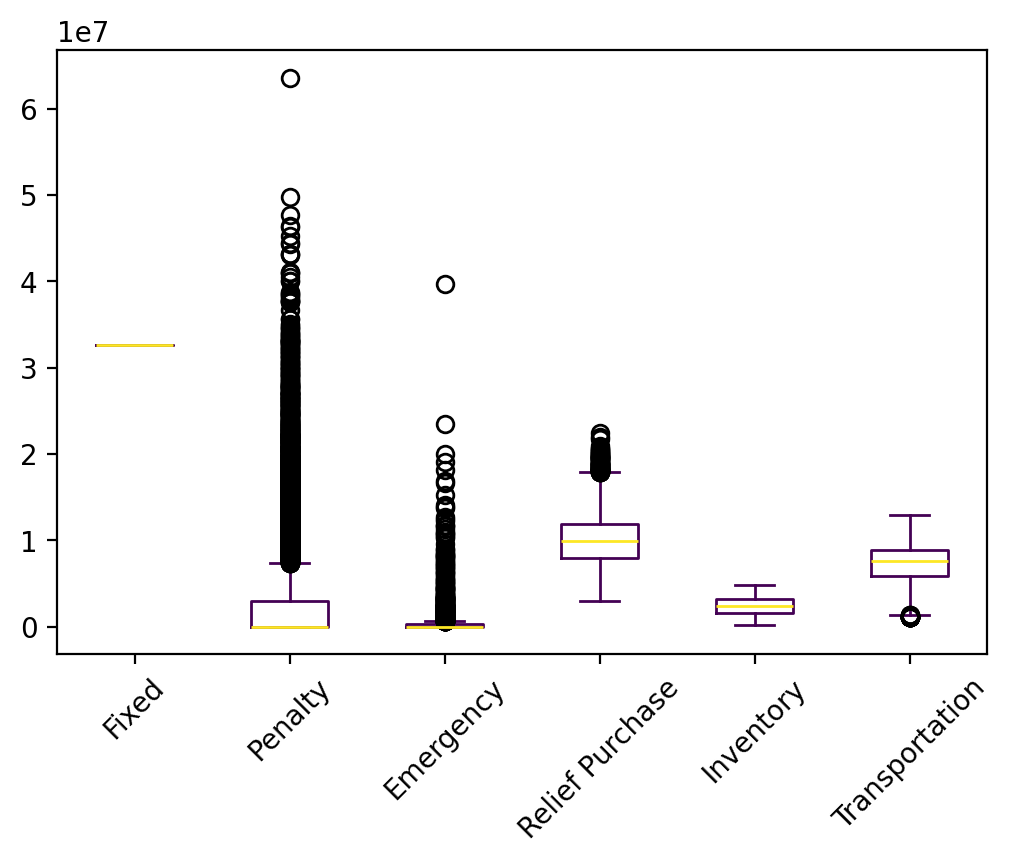

Source data for this figure (header and first rows):
s, Fixed, Relief Inventory, Evacuee Inventory, Penalty, Emergency, Relief Purchase, Relief Transportation, Evacuee Transportation, Relief Dumping, Total
0, 32609800, 1289849, 458084, 0.0, 0.0, 7781132, 2725206, 3475896, 0.0, 48339968
1, 32609800, 1935975, 744130, 0.0, 0.0, 10674172, 3572026, 4214723, 0.0, 53750827
2, 32609800, 656021, 592100, 829945, 485574, 8963321, 3035681, 5221317, 0.0, 52393760
3, 32609800, 1609878, 811128, 4845875, 267778, 11311566, 3685765, 4972728, 0.0, 60114519
4, 32609800, 971262, 665703, 0.0, 0.0, 9842906, 3261806, 4653077, 0.0, 52004554
5, 32609800, 1935975, 681600, 0.0, 0.0, 10048876, 3646751, 2508512, 0.0, 51431515
6, 32609800, 971262, 864976, 0.0, 649735, 11688448, 3980385, 4887233, 0.0, 55651839
7, 32609800, 2576773, 966825, 0.0, 0.0, 10326502, 3672040, 3087929, -65825, 53174043
8, 32609800, 2576773, 1871454, 0.0, 0.0, 18759097, 6104315, 5069877, -4456, 66986861
9, 32609800, 1289849, 418342, 0.0, 0.0, 7383706, 2637526, 1788472, 0.0, 46127694
10, 32609800, 2576773, 947308, 0.0, 0.0, 9644605, 3140184, 4472933, -17153, 53374450
11, 32609800, 1935975, 950432, 4182348, 28.72, 12737192, 4023365, 5108376, 0.0, 61547517
12, 32609800, 1289849, 394200, 0.0, 0.0, 7142287, 2540320, 1932452, 0.0, 45908909
13, 32609800, 971262, 766340, 5988326, 478873, 10740702, 3647177, 4980506, 0.0, 60182986
14, 32609800, 1609878, 817373, 8704123, 267778, 11374015, 3676336, 5190815, 0.0, 64250118
15, 32609800, 1935975, 792904, 0.0, 0.0, 11161919, 3659415, 4452012, 0.0, 54612025
16, 32609800, 2576773, 1023856, 0.0, 0.0, 10863937, 3758574, 3375789, -62537, 54146193
17, 32609800, 971262, 383552, 0.0, 0.0, 7021389, 2548820, 2547093, 0.0, 46081915
18, 32609800, 971262, 595924, 0.0, 0.0, 9145116, 2985598, 5156639, 0.0, 51464340
19, 32609800, 971262, 713817, 5543807, 478873, 10215469, 3409288, 5014637, 0.0, 58956954
20, 32609800, 1935975, 829821, 0.0, 0.0, 11531090, 3595570, 5208260, 0.0, 55710516
21, 32609800, 971262, 785814, 11185979, 478873, 10935436, 3745159, 4925652, 0.0, 65637974
22, 32609800, 1289849, 634343, 0.0, 0.0, 9543724, 3286942, 3858055, 0.0, 51222714
23, 32609800, 2259263, 1109201, 11543937, 123953, 14239008, 4613913, 5030611, 0.0, 71529686
24, 32609800, 971262, 445830, 0.0, 0.0, 7644174, 2683255, 3566663, 0.0, 47920984
25, 32609800, 656021, 635021, 4721696, 619285, 9362213, 3222078, 5346609, 0.0, 57172723
26, 32609800, 656021, 310660, 0.0, 0.0, 6259007, 2261300, 2775582, 0.0, 44872371
27, 32609800, 971262, 553339, 0.0, 0.0, 8719264, 2977814, 4174551, 0.0, 50006029
28, 32609800, 2259263, 978830, 0.0, 0.0, 12963401, 4366212, 4180915, 0.0, 57358420
29, 32609800, 971262, 598442, 0.0, 0.0, 9170291, 3111088, 4211234, 0.0, 50672116
30, 32609800, 1609878, 1185003, 18273342, 267778, 15050312, 4911011, 5323775, 0.0, 79230899
31, 32609800, 1289849, 489115, 0.0, 0.0, 8091437, 2919413, 2841512, 0.0, 48241126
32, 32609800, 2576773, 761344, 0.0, 0.0, 8583286, 3106659, 2674830, -96985, 50215707
33, 32609800, 971262, 525036, 0.0, 0.0, 8436233, 3004594, 3124433, 0.0, 48671358
34, 32609800, 1609878, 939299, 0.0, 0.0, 12653967, 4139334, 4692792, 0.0, 56645070
35, 32609800, 1289849, 688297, 2676893, 331274, 10008146, 3274930, 5078552, 0.0, 55957741
36, 32609800, 2259263, 766948, 0.0, 0.0, 10844579, 3881150, 3503572, 0.0, 53865312
37, 32609800, 656021, 160325, 0.0, 0.0, 4755655, 1722136, 1128266, 0.0, 41032203
38, 32609800, 971262, 596243, 0.0, 0.0, 9148301, 3099584, 4267896, 0.0, 50693086
39, 32609800, 2576773, 1224171, 0.0, 0.0, 12242008, 3822601, 5255541, -29.63, 57730864
40, 32609800, 1289849, 441233, 0.0, 0.0, 7612615, 2689954, 3582857, 0.0, 48226307
41, 32609800, 971262, 267930, 0.0, 0.0, 5865175, 2114939, 2651404, 0.0, 44480510
42, 32609800, 2576773, 526475, 0.0, 0.0, 6590081, 2407741, 2038328, -132533, 46616666
43, 32609800, 2259263, 848801, 0.0, 0.0, 11663113, 3915744, 4356438, 0.0, 55653159
44, 32609800, 1609878, 786829, 0.0, 0.0, 11129259, 3662252, 4473692, 0.0, 54271709
45, 32609800, 1609878, 801375, 0.0, 0.0, 11274720, 3801486, 4257527, 0.0, 54354786
46, 32609800, 2576773, 1134178, 3348034, 378769, 11255902, 3529621, 5304219, 0.0, 60137297
47, 32609800, 1289849, 846183, 6311273, 331274, 11587015, 3870491, 4977256, 0.0, 61823141
48, 32609800, 971262, 601109, 0.0, 0.0, 9196966, 3276224, 3213042, 0.0, 49868404
49, 32609800, 2576773, 1058402, 0.0, 322925, 10510809, 3253684, 5442674, 0.0, 55775068
50, 32609800, 1289849, 535864, 0.0, 0.0, 8558930, 2962340, 3861076, 0.0, 49817859
51, 32609800, 1935975, 575839, 0.0, 0.0, 8991265, 3120628, 3389941, 0.0, 50623449
52, 32609800, 656021, 276806, 0.0, 0.0, 5920470, 2202893, 1969588, 0.0, 43635579
53, 32609800, 656021, 267972, 0.0, 0.0, 5832128, 2079941, 3763557, 0.0, 45209419
54, 32609800, 656021, 381673, 0.0, 0.0, 6969135, 2494785, 3217256, 0.0, 46328670
55, 32609800, 971262, 807384, 3637052, 478873, 11151142, 3752956, 5054310, 0.0, 58462780
56, 32609800, 340781, 490423, 0.0, 12677380, 6560212, 2344239, 5927513, 0.0, 60950347
57, 32609800, 1289849, 337026, 0.0, 0.0, 6570546, 2398710, 2425091, 0.0, 45631022
58, 32609800, 1289849, 866013, 0.0, 220269, 11810476, 3826415, 5211200, 0.0, 55834022
59, 32609800, 1609878, 950776, 6526780, 267778, 12708040, 4146179, 5052492, 0.0, 63871723
... 9,940 more rows
